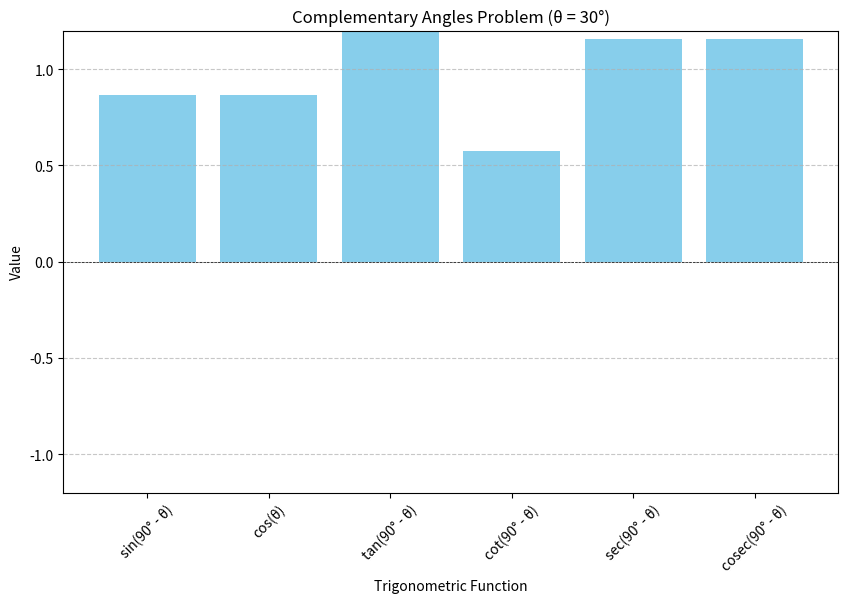

Here is the Python script that generated this plot:
import numpy as np
import pandas as pd
import sympy as sp
import matplotlib.pyplot as plt

# Define the complementary angles problem solver
def solve_complementary_angles(angle):
    angle_rad = np.deg2rad(angle)
    complementary_angle_rad = np.deg2rad(90 - angle)
    
    sin_result = np.sin(complementary_angle_rad)
    cos_result = np.cos(angle_rad)
    tan_result = np.tan(complementary_angle_rad)
    cot_result = 1 / tan_result
    sec_result = 1 / cos_result
    cosec_result = 1 / sin_result
    
    results = {
        'sin(90° - θ)': sin_result,
        'cos(θ)': cos_result,
        'tan(90° - θ)': tan_result,
        'cot(90° - θ)': cot_result,
        'sec(90° - θ)': sec_result,
        'cosec(90° - θ)': cosec_result
    }
    
    return results

# Example angle
angle = 30

# Solve the complementary angles problem
results = solve_complementary_angles(angle)

# Convert the results to a Pandas DataFrame for easy visualization
results_df = pd.DataFrame.from_dict(results, orient='index', columns=['Value'])

# Create a bar plot to visualize the results
plt.figure(figsize=(10, 6))
plt.bar(results_df.index, results_df['Value'], color='skyblue')
plt.xlabel('Trigonometric Function')
plt.ylabel('Value')
plt.title(f'Complementary Angles Problem (θ = {angle}°)')
plt.ylim(-1.2, 1.2)
plt.axhline(0, color='black', linewidth=0.5, linestyle='--')
plt.grid(axis='y', linestyle='--', alpha=0.7)
plt.xticks(rotation=45)
plt.show()
